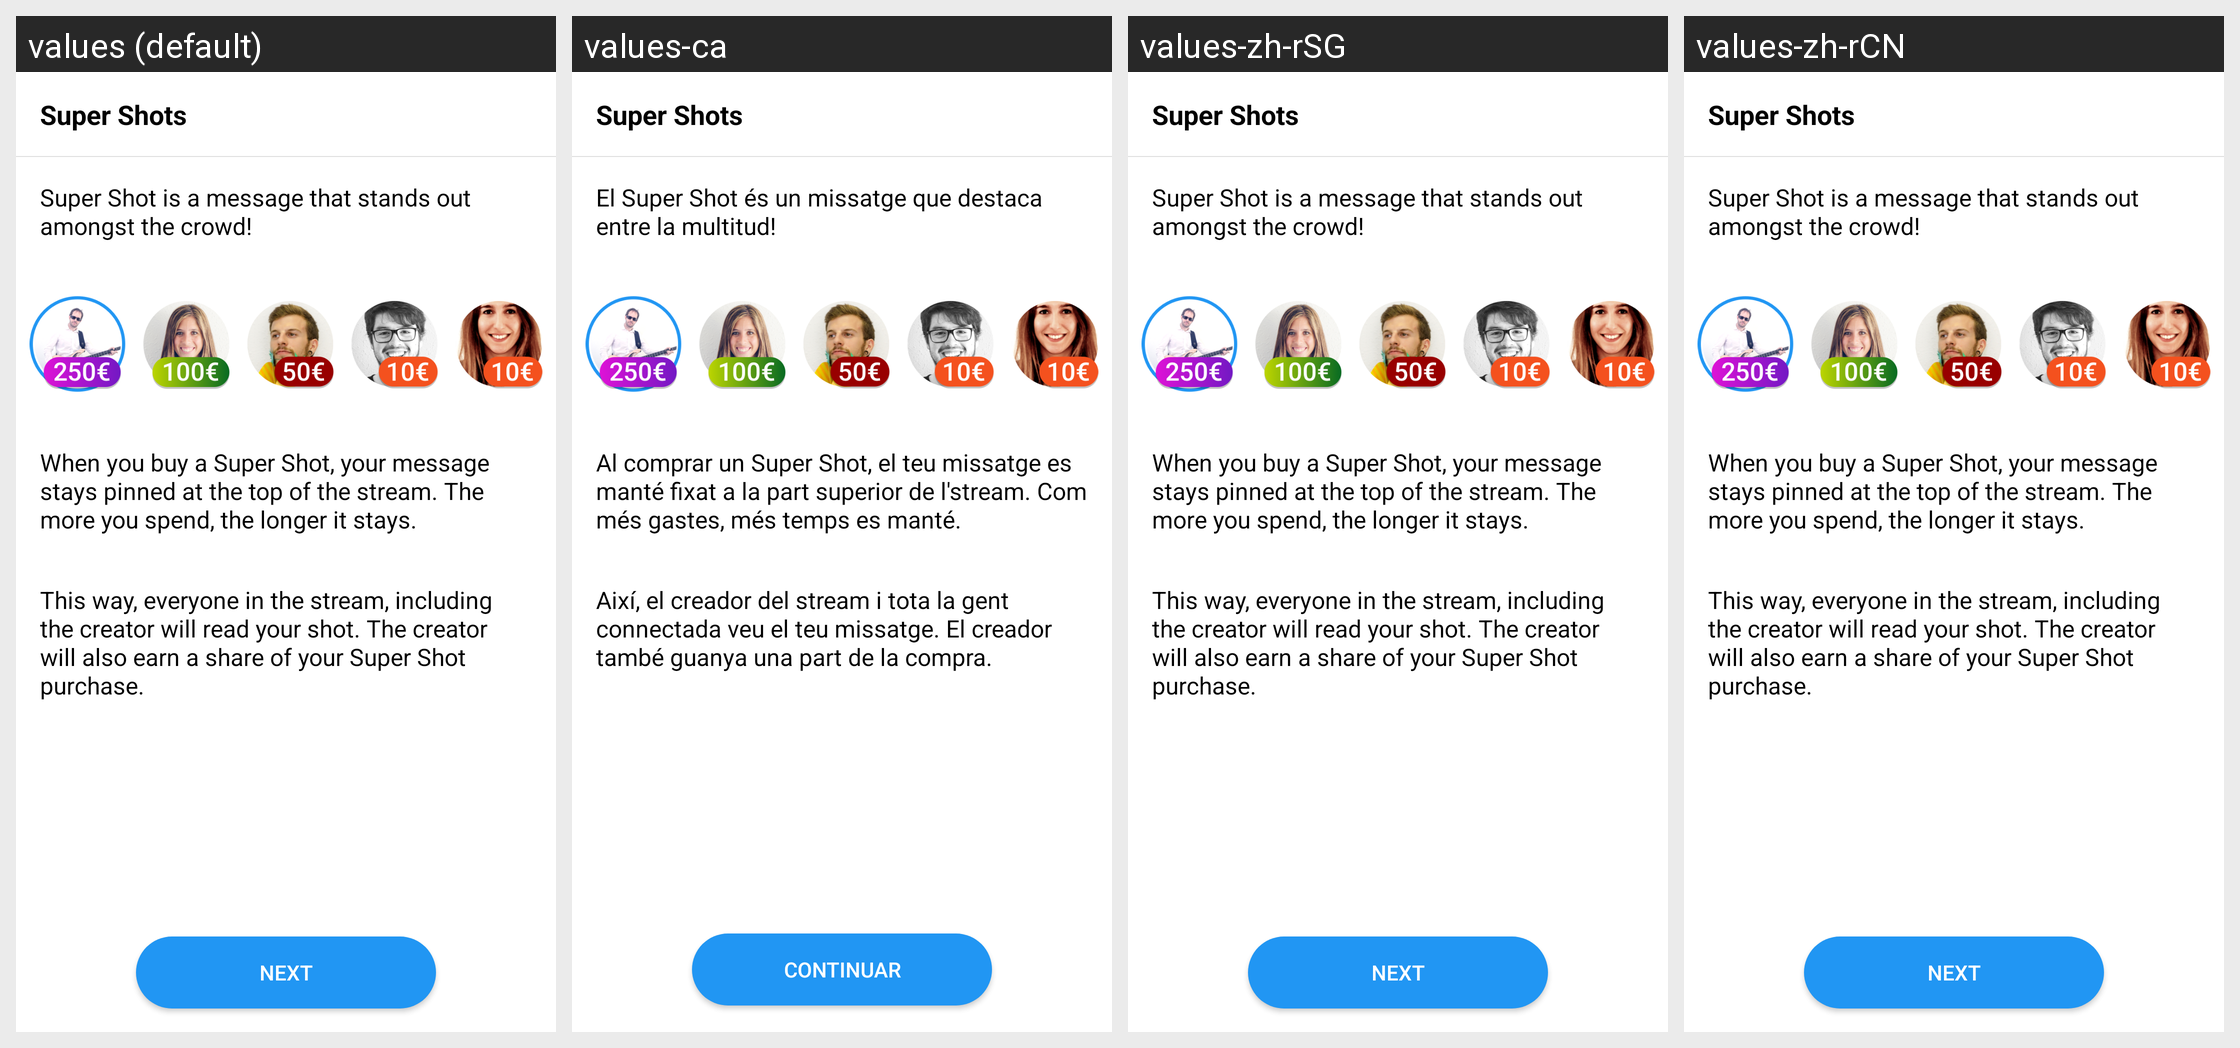

This grid shows one Android layout under several languages. Give, for every string resource on the screen, its name, the default text and each shown locale's text.
Android screen res/layout/promoted_shot_intro.xml rendered under 4 locales, left to right: values (default), values-ca, values-zh-rSG, values-zh-rCN. Device: Nexus 5 (rendered at 1080×1920; each locale shown at half size, 540×960, under a caption strip naming it); theme ShootrTheme.NoActionBar.Floating.
Other locales in the repository, not shown: values-es, values-ja-rJP, values-pt-rBR, values-zh-rHK, values-zh-rMO.
Strings drawn on this screen, with the default value and each locale's value (text and hints the layout hard-codes, and strings that could not be matched under every locale, appear in the picture but are not listed):

promoted_info_title
  values: Super Shots
  values-ca: Super Shots
  values-zh-rSG: Super Shots  [not translated; the default value is used]
  values-zh-rCN: Super Shots  [not translated; the default value is used]

promoted_shot_first_paragraph
  values: Super Shot is a message that stands out amongst the crowd!
  values-ca: El Super Shot és un missatge que destaca entre la multitud!
  values-zh-rSG: Super Shot is a message that stands out amongst the crowd!  [not translated; the default value is used]
  values-zh-rCN: Super Shot is a message that stands out amongst the crowd!  [not translated; the default value is used]

promoted_shot_second_paragraph
  values: When you buy a Super Shot, your message stays pinned at the top of the stream. The more you spend, the longer it stays.
  values-ca: Al comprar un Super Shot, el teu missatge es manté fixat a la part superior de l'stream. Com més gastes, més temps es manté.
  values-zh-rSG: When you buy a Super Shot, your message stays pinned at the top of the stream. The more you spend, the longer it stays.  [not translated; the default value is used]
  values-zh-rCN: When you buy a Super Shot, your message stays pinned at the top of the stream. The more you spend, the longer it stays.  [not translated; the default value is used]

promoted_shot_third_paragraph
  values: This way, everyone in the stream, including the creator will read your shot. The creator will also earn a share of your Super Shot purchase.
  values-ca: Així, el creador del stream i tota la gent connectada veu el teu missatge. El creador també guanya una part de la compra.
  values-zh-rSG: This way, everyone in the stream, including the creator will read your shot. The creator will also earn a share of your Super Shot purchase.  [not translated; the default value is used]
  values-zh-rCN: This way, everyone in the stream, including the creator will read your shot. The creator will also earn a share of your Super Shot purchase.  [not translated; the default value is used]

onboarding_continue
  values: Next
  values-ca: Continuar
  values-zh-rSG: Next  [not translated; the default value is used]
  values-zh-rCN: Next  [not translated; the default value is used]
